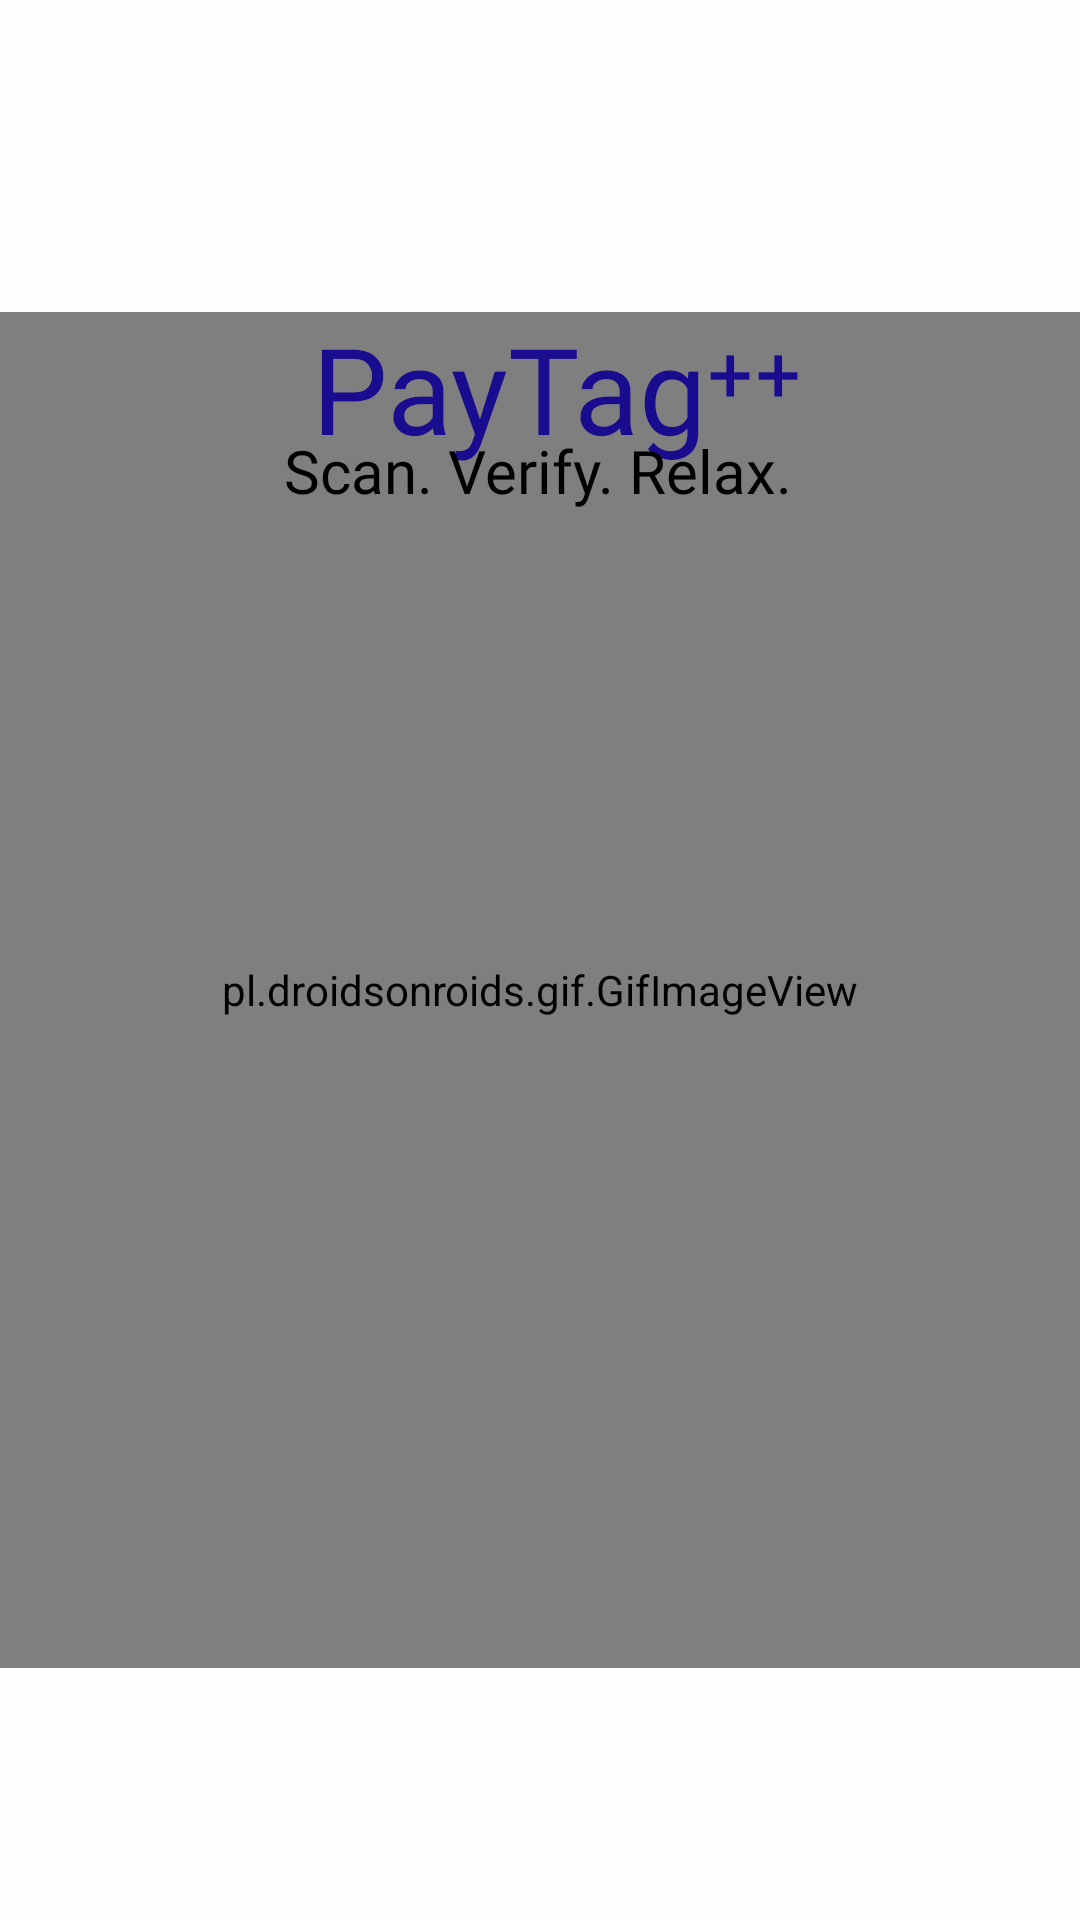

Write the Android layout XML for this screen, with the resource values it uses.
<!-- AndroidManifest.xml: application theme Theme.PayTagPlus -->
<!-- res/layout/activity_main.xml -->
<?xml version="1.0" encoding="utf-8"?>

<androidx.constraintlayout.widget.ConstraintLayout
    xmlns:android="http://schemas.android.com/apk/res/android"
    xmlns:app="http://schemas.android.com/apk/res-auto"
    xmlns:tools="http://schemas.android.com/tools"
    android:layout_width="match_parent"
    android:layout_height="match_parent"
    android:background="#FEFEFF">

    <pl.droidsonroids.gif.GifImageView
        android:id="@+id/gifSplash"
        android:layout_width="618dp"
        android:layout_height="452dp"
        android:src="@drawable/gif_final"
        app:layout_constraintBottom_toBottomOf="parent"
        app:layout_constraintEnd_toEndOf="parent"
        app:layout_constraintHorizontal_bias="0.502"
        app:layout_constraintStart_toStartOf="parent"
        app:layout_constraintTop_toTopOf="parent"
        app:layout_constraintVertical_bias="0.553" />

    <TextView
        android:layout_width="wrap_content"
        android:layout_height="wrap_content"
        android:fontFamily="@font/montserrat_extrabold"
        android:text="PayTag⁺⁺"
        android:textColor="#1A0C8F"
        android:textSize="40dp"
        app:layout_constraintBottom_toBottomOf="parent"
        app:layout_constraintEnd_toEndOf="parent"
        app:layout_constraintHorizontal_bias="0.529"
        app:layout_constraintStart_toStartOf="parent"
        app:layout_constraintTop_toTopOf="parent"
        app:layout_constraintVertical_bias="0.175" />

    <TextView
        android:layout_width="wrap_content"
        android:layout_height="wrap_content"
        android:fontFamily="@font/montserrat_extrabold"
        android:text="Scan. Verify. Relax."
        android:textColor="#000"
        android:textSize="20dp"
        app:layout_constraintBottom_toBottomOf="parent"
        app:layout_constraintEnd_toEndOf="parent"
        app:layout_constraintHorizontal_bias="0.496"
        app:layout_constraintStart_toStartOf="parent"
        app:layout_constraintTop_toTopOf="parent"
        app:layout_constraintVertical_bias="0.234" />

</androidx.constraintlayout.widget.ConstraintLayout>
<!-- resources referenced by this layout -->
<resources>
  <!-- drawable gif_final: gif bitmap (drawable, 413571 bytes) -->
  <style name="Theme.PayTagPlus" parent="Theme.MaterialComponents.DayNight.NoActionBar">
          <item name="colorPrimary">@color/btn_primary</item>
          <item name="colorPrimaryVariant">@color/btn_primary_dark</item>
          <item name="colorSecondary">@color/btn_primary</item>
          <item name="colorSecondaryVariant">@color/btn_primary_dark</item>
          <item name="colorOnPrimary">#FFFFFF</item>
          <item name="colorOnSecondary">#FFFFFF</item>
  
          <item name="android:windowBackground">@drawable/bg_home_screen</item>
          <item name="android:statusBarColor">@color/screen_bg</item>
          <item name="android:navigationBarColor">@color/screen_bg</item>
  
          <item name="android:textColorPrimary">@color/nav_text_primary</item>
          <item name="android:textColorSecondary">@color/nav_text_secondary</item>
  
          <item name="buttonStyle">@style/Widget.PayTagPlus.Button</item>
          <item name="materialButtonStyle">@style/Widget.PayTagPlus.MaterialButton</item>
          <item name="editTextStyle">@style/Widget.PayTagPlus.EditText</item>
      </style>
  <color name="btn_primary">#18CFA6</color>
  <color name="btn_primary_dark">#0E9C82</color>
  <!-- drawable bg_home_screen (drawable) -->
  <?xml version="1.0" encoding="utf-8"?>
  
  <layer-list xmlns:android="http://schemas.android.com/apk/res/android">
  
      <item>
          <shape android:shape="rectangle">
              <solid android:color="#031327"/>
          </shape>
      </item>
  
      <item>
          <shape android:shape="rectangle">
              <gradient
                  android:type="radial"
                  android:centerX="50%"
                  android:centerY="20%"
                  android:gradientRadius="420dp"
                  android:startColor="#1200FFD5"
                  android:centerColor="#0900D2B6"
                  android:endColor="#00031327"/>
          </shape>
      </item>
  
  </layer-list>
  <color name="screen_bg">#031327</color>
  <color name="nav_text_primary">#111827</color>
  <color name="nav_text_secondary">#6B7280</color>
  <style name="Widget.PayTagPlus.Button" parent="Widget.AppCompat.Button">
          <item name="android:backgroundTint">@null</item>
          <item name="backgroundTint">@null</item>
          <item name="android:stateListAnimator">@null</item>
          <item name="android:textAllCaps">false</item>
      </style>
  <style name="Widget.PayTagPlus.MaterialButton" parent="Widget.MaterialComponents.Button">
          <item name="backgroundTint">@null</item>
          <item name="android:backgroundTint">@null</item>
          <item name="android:insetLeft">0dp</item>
          <item name="android:insetRight">0dp</item>
          <item name="android:insetTop">0dp</item>
          <item name="android:insetBottom">0dp</item>
          <item name="android:textAllCaps">false</item>
          <item name="android:stateListAnimator">@null</item>
      </style>
  <style name="Widget.PayTagPlus.EditText" parent="Widget.MaterialComponents.TextInputEditText.FilledBox">
          <item name="android:textColor">@color/text_primary</item>
          <item name="android:textColorHint">@color/text_secondary</item>
          <item name="colorControlNormal">@color/text_secondary</item>
          <item name="colorControlActivated">@color/btn_primary</item>
      </style>
  <color name="text_primary">#F3F4F6</color>
  <color name="text_secondary">#AEB6C2</color>
</resources>
